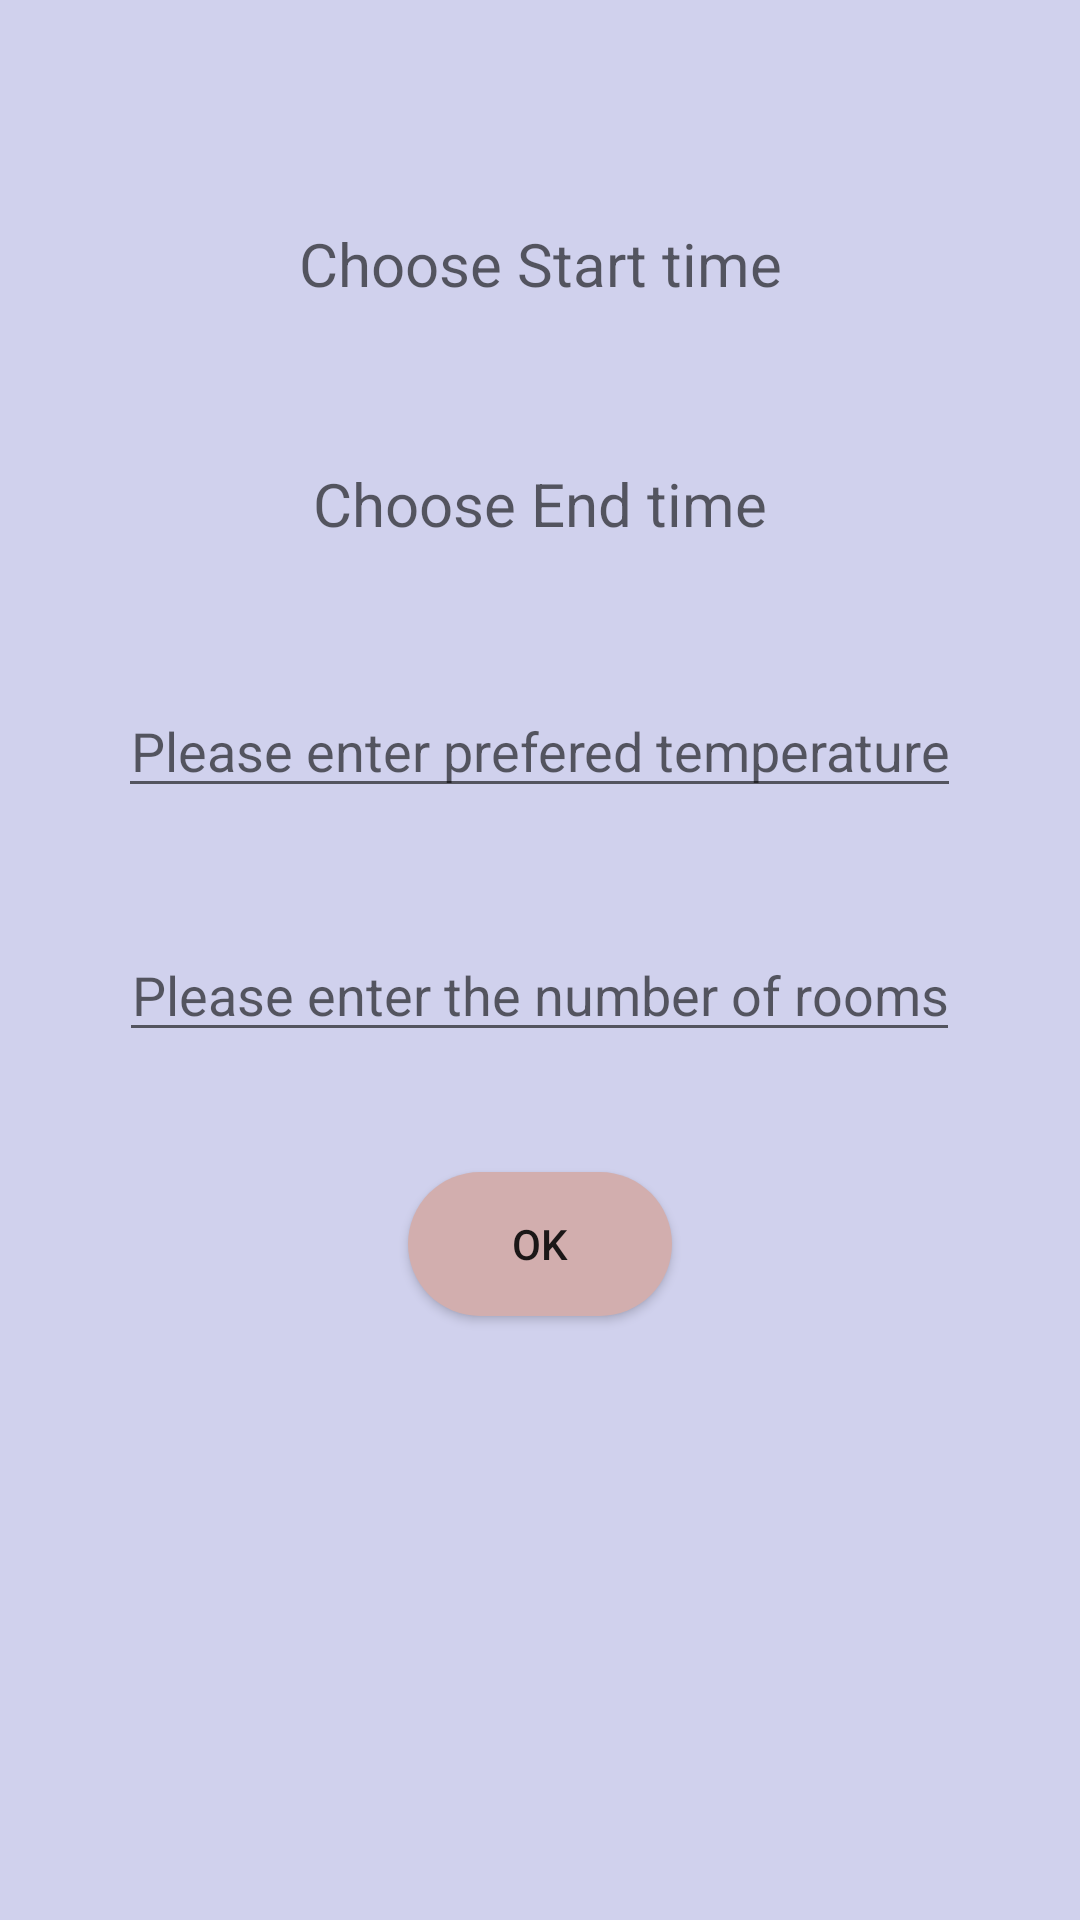

Reconstruct the res/layout file that produces this screen, plus the resources it refers to.
<!-- AndroidManifest.xml: application theme AppTheme -->
<!-- res/layout/activity_temperature_page.xml -->
<?xml version="1.0" encoding="utf-8"?>
<RelativeLayout xmlns:android="http://schemas.android.com/apk/res/android"
    xmlns:app="http://schemas.android.com/apk/res-auto"
    xmlns:tools="http://schemas.android.com/tools"
    android:layout_width="match_parent"
    android:layout_height="match_parent"
    android:background="#d0d1ed"
    android:focusable="true"
    android:focusableInTouchMode="true">


    <TextView
        android:id="@+id/start_time"
        android:layout_width="wrap_content"
        android:layout_height="40dp"
        android:layout_alignParentTop="true"
        android:layout_centerHorizontal="true"
        android:gravity="center"
        android:layout_marginTop="68dp"
        android:textSize="20dp"
        android:hint="Choose Start time"/>

    <TextView
        android:id="@+id/end_time"
        android:layout_width="wrap_content"
        android:layout_height="40dp"
        android:layout_below="@id/start_time"
        android:layout_marginTop="40dp"
        android:layout_centerHorizontal="true"
        android:gravity="center"
        android:textSize="20dp"
        android:hint="Choose End time"/>

    <EditText
        android:id="@+id/temperature"
        android:layout_width="wrap_content"
        android:layout_height="wrap_content"
        android:layout_below="@id/end_time"
        android:layout_marginTop="40dp"
        android:layout_centerHorizontal="true"
        android:gravity="center_horizontal"
        android:inputType="number"
        android:hint="Please enter prefered temperature"/>

    <EditText
        android:id="@+id/rooms_count"
        android:layout_width="wrap_content"
        android:layout_height="wrap_content"
        android:layout_below="@id/temperature"
        android:layout_marginTop="40dp"
        android:layout_centerHorizontal="true"
        android:gravity="center_horizontal"
        android:inputType="number"
        android:focusedByDefault="false"
        android:defaultFocusHighlightEnabled="false"
        android:hint="Please enter the number of rooms"/>

    <Button
        android:id="@+id/send"
        android:layout_width="wrap_content"
        android:layout_height="wrap_content"
        android:layout_below="@id/rooms_count"
        android:layout_marginTop="40dp"
        android:layout_centerHorizontal="true"
        android:gravity="center"
        android:background="@drawable/login"
        android:defaultFocusHighlightEnabled="false"
        android:text="Ok" />
</RelativeLayout>
<!-- resources referenced by this layout -->
<resources>
  <!-- drawable login (drawable) -->
  <?xml version="1.0" encoding="utf-8"?>
      <shape xmlns:android="http://schemas.android.com/apk/res/android" >
  
          <gradient
  
              android:startColor="#d2aeae"
              android:endColor="#d2aeae"/>
          <corners
              android:bottomLeftRadius="25dp"
              android:bottomRightRadius="25dp"
              android:topLeftRadius="25dp"
              android:topRightRadius="25dp" />
      </shape>
  <style name="AppTheme" parent="Theme.AppCompat.Light.DarkActionBar">
          
          <item name="colorPrimary">@color/colorPrimary</item>
          <item name="colorPrimaryDark">@color/colorPrimaryDark</item>
          <item name="colorAccent">@color/colorAccent</item>
      </style>
  <!-- not gathered from this repository: default colours our renderer supplied (Android Studio template values) -->
  <color name="colorPrimary">#FF6200EE</color>
  <color name="colorPrimaryDark">#FF3700B3</color>
  <color name="colorAccent">#FF03DAC5</color>
</resources>
